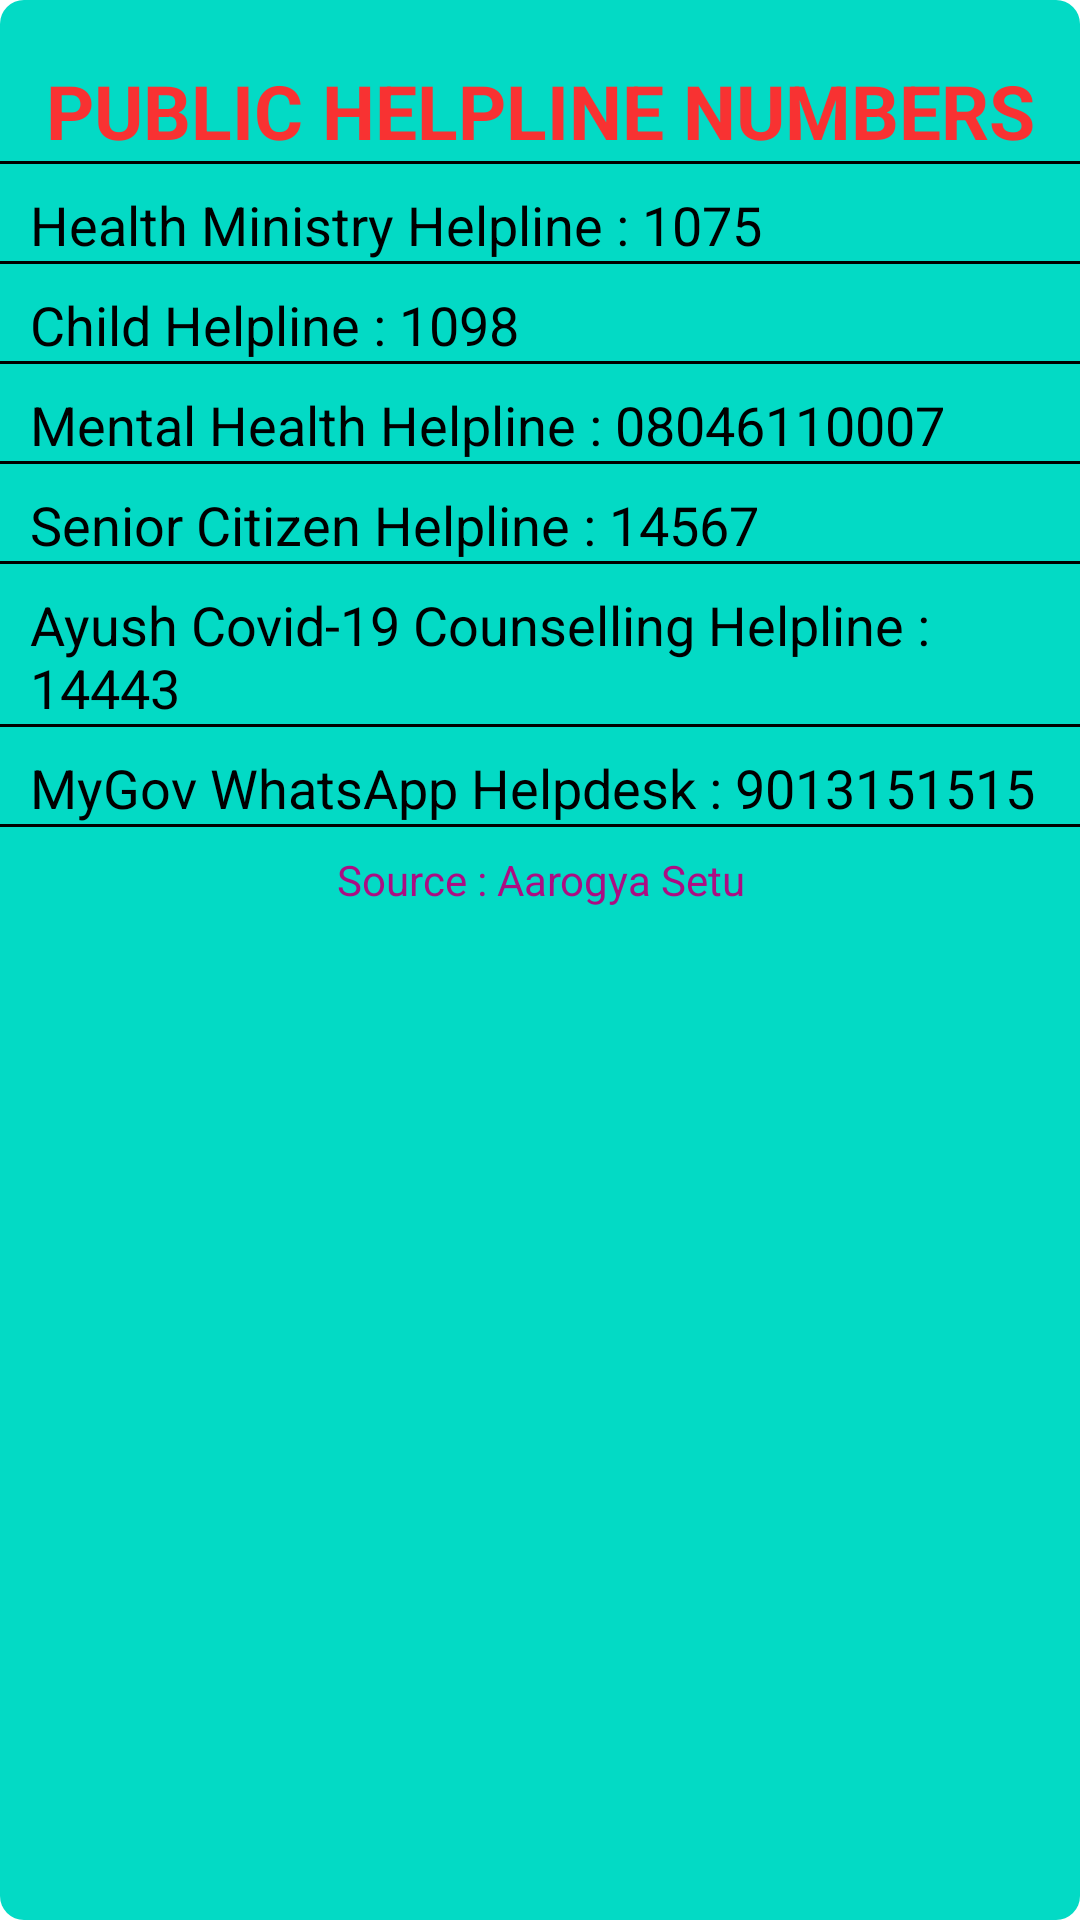

Here is an Android app screen rendered from its layout file. Give the layout XML and the strings, colors and styles it references.
<!-- AndroidManifest.xml: application theme Theme.CovidUpdates -->
<!-- res/layout/helpline.xml -->
<?xml version="1.0" encoding="utf-8"?>
<LinearLayout xmlns:android="http://schemas.android.com/apk/res/android"
    android:layout_width="match_parent"
    android:orientation="vertical"
    android:background="@drawable/custom_background"
    android:layout_height="match_parent">

    <ScrollView
        android:layout_width="match_parent"
        android:layout_height="match_parent">

        <LinearLayout
            android:layout_width="match_parent"
            android:layout_height="match_parent"
            android:orientation="vertical">

            <TextView
                android:layout_width="match_parent"
                android:layout_height="wrap_content"
                android:text="PUBLIC HELPLINE NUMBERS"
                android:textSize="25dp"
                android:layout_marginLeft="10dp"
                android:layout_marginTop="20dp"
                android:layout_marginRight="10dp"
                android:textColor="@color/myRed"
                android:textStyle="bold"
                android:gravity="center"/>

            <TextView
                android:layout_width="match_parent"
                android:layout_height="1dp"
                android:background="@color/black"/>

            <TextView
                android:id="@+id/hmh"
                android:layout_width="match_parent"
                android:layout_height="wrap_content"
                android:text="Health Ministry Helpline : 1075"
                android:layout_marginRight="10dp"
                android:layout_marginTop="8dp"
                android:layout_marginLeft="10dp"
                android:textColor="@color/black"
                android:textSize="18dp"/>

            <TextView
                android:layout_width="match_parent"
                android:layout_height="1dp"
                android:background="@color/black"/>

            <TextView
                android:id="@+id/ch"
                android:layout_width="match_parent"
                android:layout_height="wrap_content"
                android:text="Child Helpline : 1098"
                android:layout_marginRight="10dp"
                android:layout_marginTop="8dp"
                android:layout_marginLeft="10dp"
                android:textColor="@color/black"
                android:textSize="18dp"/>

            <TextView
                android:layout_width="match_parent"
                android:layout_height="1dp"
                android:background="@color/black"/>

            <TextView
                android:id="@+id/mhh"
                android:layout_width="match_parent"
                android:layout_height="wrap_content"
                android:text="Mental Health Helpline : 08046110007"
                android:layout_marginRight="10dp"
                android:layout_marginTop="8dp"
                android:layout_marginLeft="10dp"
                android:textColor="@color/black"
                android:textSize="18dp"/>

            <TextView
                android:layout_width="match_parent"
                android:layout_height="1dp"
                android:background="@color/black"/>

            <TextView
                android:id="@+id/sch"
                android:layout_width="match_parent"
                android:layout_height="wrap_content"
                android:text="Senior Citizen Helpline : 14567"
                android:layout_marginRight="10dp"
                android:layout_marginTop="8dp"
                android:layout_marginLeft="10dp"
                android:textColor="@color/black"
                android:textSize="18dp"/>

            <TextView
                android:layout_width="match_parent"
                android:layout_height="1dp"
                android:background="@color/black"/>

            <TextView
                android:id="@+id/acch"
                android:layout_width="match_parent"
                android:layout_height="wrap_content"
                android:text="Ayush Covid-19 Counselling Helpline : 14443"
                android:layout_marginRight="10dp"
                android:layout_marginTop="8dp"
                android:layout_marginLeft="10dp"
                android:textColor="@color/black"
                android:textSize="18dp"/>

            <TextView
                android:layout_width="match_parent"
                android:layout_height="1dp"
                android:background="@color/black"/>

            <TextView
                android:id="@+id/mwh"
                android:layout_width="match_parent"
                android:layout_height="wrap_content"
                android:text="MyGov WhatsApp Helpdesk : 9013151515"
                android:layout_marginRight="10dp"
                android:layout_marginTop="8dp"
                android:layout_marginLeft="10dp"
                android:textColor="@color/black"
                android:textSize="18dp"/>

            <TextView
                android:layout_width="match_parent"
                android:layout_height="1dp"
                android:background="@color/black"/>

            <TextView
                android:layout_width="match_parent"
                android:layout_height="wrap_content"
                android:text="Source : Aarogya Setu"
                android:layout_marginRight="10dp"
                android:layout_marginTop="8dp"
                android:layout_marginLeft="10dp"
                android:textColor="#AC0D83"
                android:gravity="center"
                android:layout_marginBottom="20dp"
                android:textSize="14dp"/>




        </LinearLayout>

    </ScrollView>

</LinearLayout>
<!-- resources referenced by this layout -->
<resources>
  <color name="black">#FF000000</color>
  <color name="myRed">#F83232</color>
  <!-- drawable custom_background (drawable) -->
  <?xml version="1.0" encoding="utf-8"?>
  <shape xmlns:android="http://schemas.android.com/apk/res/android">
      <solid android:color="@color/teal_200"/>
      <corners android:topLeftRadius="8dp" android:topRightRadius="8dp"
          android:bottomLeftRadius="8dp" android:bottomRightRadius="8dp"/>
      <padding android:left="0dp" android:top="0dp" android:right="0dp"
          android:bottom="0dp" />
  </shape>
  <style name="Theme.CovidUpdates" parent="Theme.MaterialComponents.DayNight.DarkActionBar">
          
          <item name="colorPrimary">@color/black</item>
          <item name="colorPrimaryVariant">@color/black</item>
          <item name="colorOnPrimary">@color/white</item>
          
          <item name="colorSecondary">#FF5649</item>
          <item name="colorSecondaryVariant">#EFD700</item>
          <item name="colorOnSecondary">@color/black</item>
          
          <item name="android:statusBarColor" tools:targetApi="l">?attr/colorPrimaryVariant</item>
          
      </style>
  <color name="teal_200">#FF03DAC5</color>
  <color name="white">#FFFFFFFF</color>
</resources>
